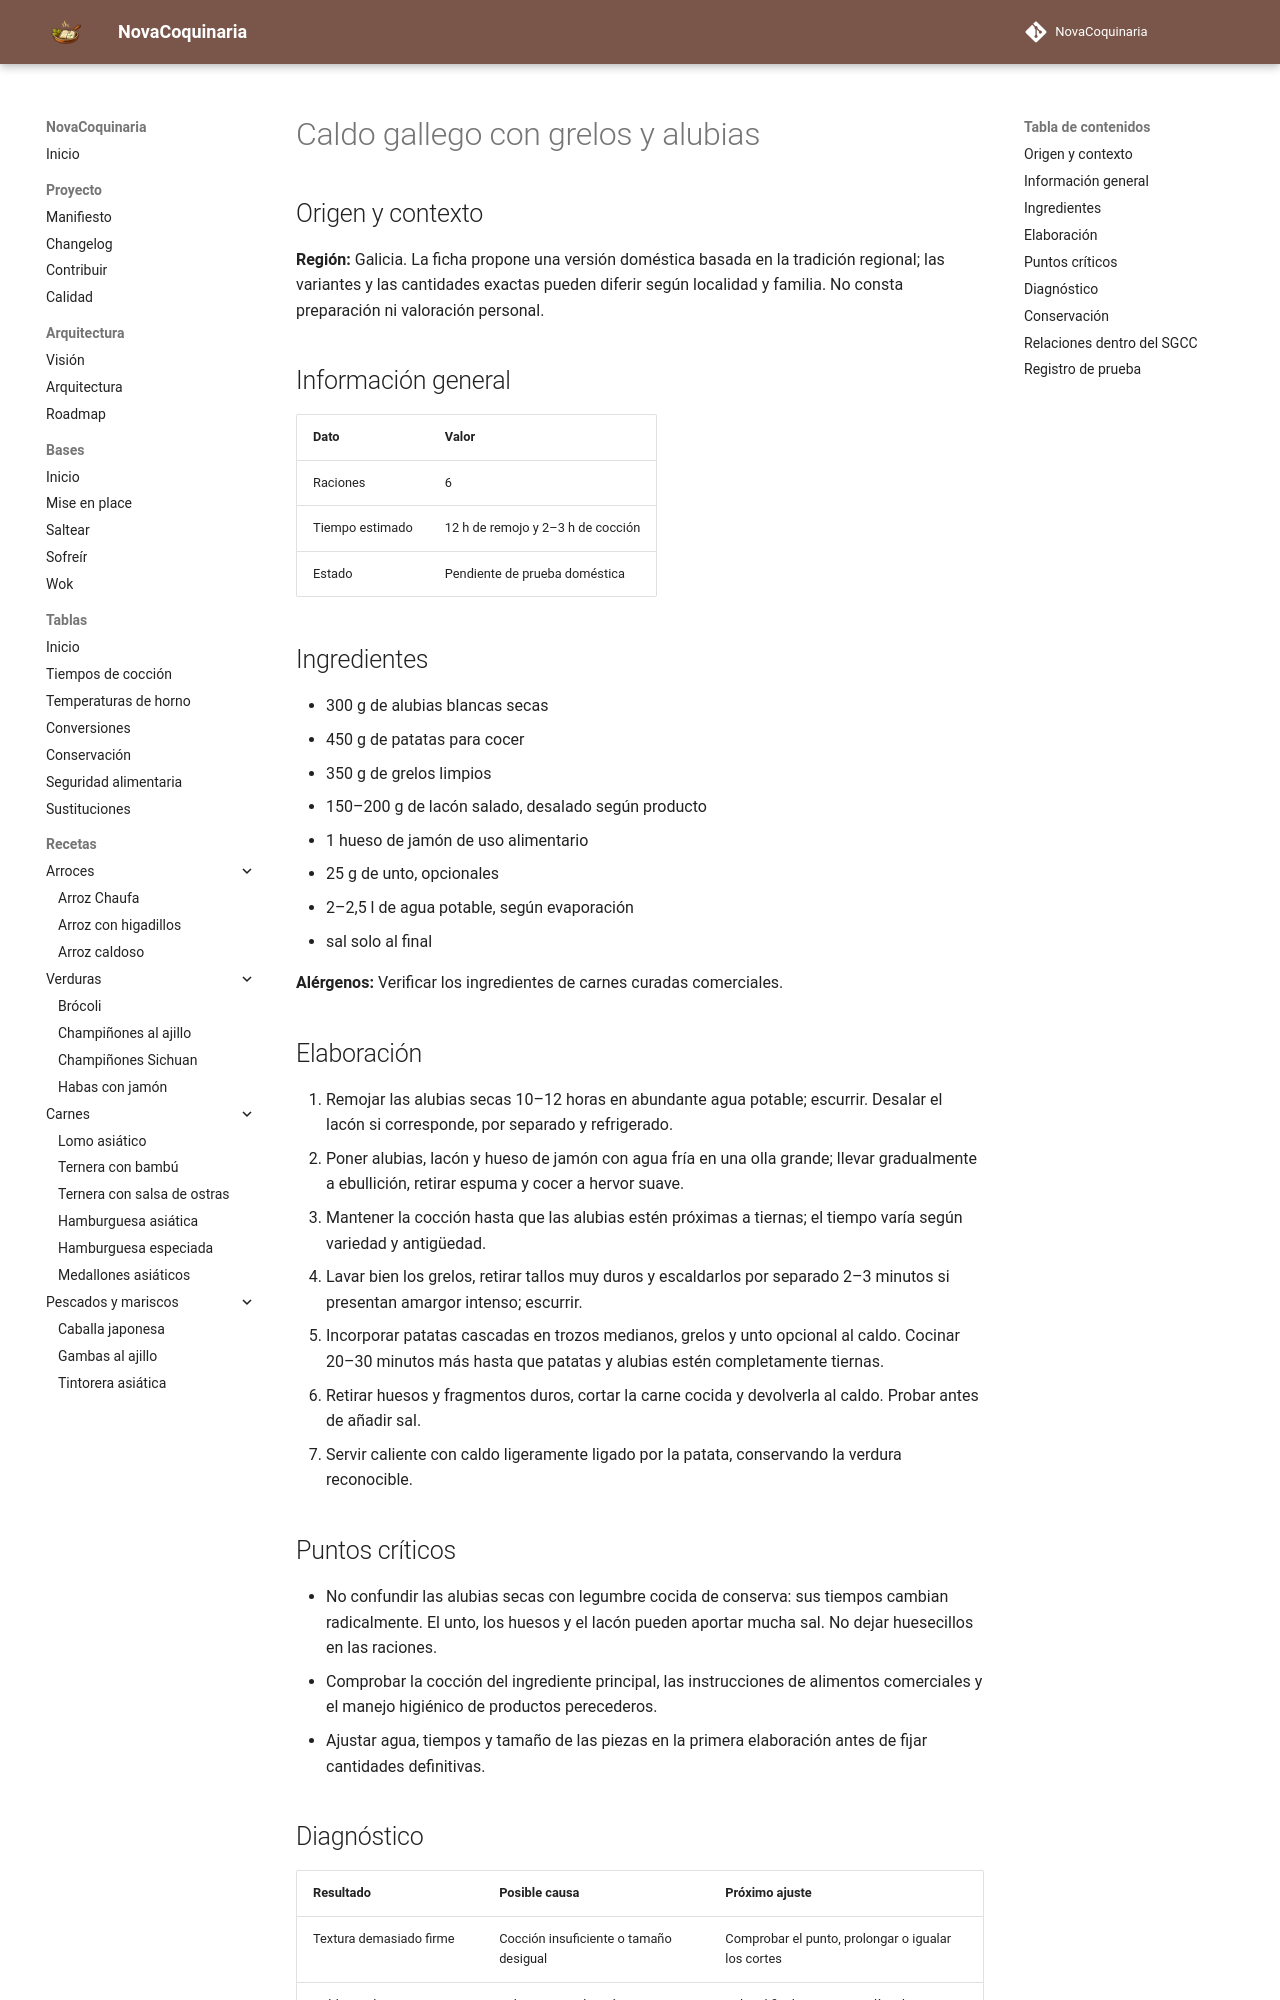

repository: fran-eliot/NovaCoquinaria · page: 03_Legumbres/caldo_gallego_con_grelos_y_alubias.html · generator: mkdocs

---
id: REC-430
tipo: receta
titulo: Caldo gallego con grelos y alubias
categoria: Legumbres
estado: borrador
version: 1.0.0
ultima_revision: 2026-11-15
etiquetas:
  - cocina-espanola
  - tradicional
  - receta-propuesta
  - pendiente-de-prueba
---

# Caldo gallego con grelos y alubias

## Origen y contexto

**Región:** Galicia. La ficha propone una versión doméstica basada en la tradición regional; las variantes y las cantidades exactas pueden diferir según localidad y familia. No consta preparación ni valoración personal.

## Información general

| Dato | Valor |
|---|---|
| Raciones | 6 |
| Tiempo estimado | 12 h de remojo y 2–3 h de cocción |
| Estado | Pendiente de prueba doméstica |

## Ingredientes

- 300 g de alubias blancas secas
- 450 g de patatas para cocer
- 350 g de grelos limpios
- 150–200 g de lacón salado, desalado según producto
- 1 hueso de jamón de uso alimentario
- 25 g de unto, opcionales
- 2–2,5 l de agua potable, según evaporación
- sal solo al final

**Alérgenos:** Verificar los ingredientes de carnes curadas comerciales.

## Elaboración

1. Remojar las alubias secas 10–12 horas en abundante agua potable; escurrir. Desalar el lacón si corresponde, por separado y refrigerado.
2. Poner alubias, lacón y hueso de jamón con agua fría en una olla grande; llevar gradualmente a ebullición, retirar espuma y cocer a hervor suave.
3. Mantener la cocción hasta que las alubias estén próximas a tiernas; el tiempo varía según variedad y antigüedad.
4. Lavar bien los grelos, retirar tallos muy duros y escaldarlos por separado 2–3 minutos si presentan amargor intenso; escurrir.
5. Incorporar patatas cascadas en trozos medianos, grelos y unto opcional al caldo. Cocinar 20–30 minutos más hasta que patatas y alubias estén completamente tiernas.
6. Retirar huesos y fragmentos duros, cortar la carne cocida y devolverla al caldo. Probar antes de añadir sal.
7. Servir caliente con caldo ligeramente ligado por la patata, conservando la verdura reconocible.

## Puntos críticos

- No confundir las alubias secas con legumbre cocida de conserva: sus tiempos cambian radicalmente. El unto, los huesos y el lacón pueden aportar mucha sal. No dejar huesecillos en las raciones.
- Comprobar la cocción del ingrediente principal, las instrucciones de alimentos comerciales y el manejo higiénico de productos perecederos.
- Ajustar agua, tiempos y tamaño de las piezas en la primera elaboración antes de fijar cantidades definitivas.
